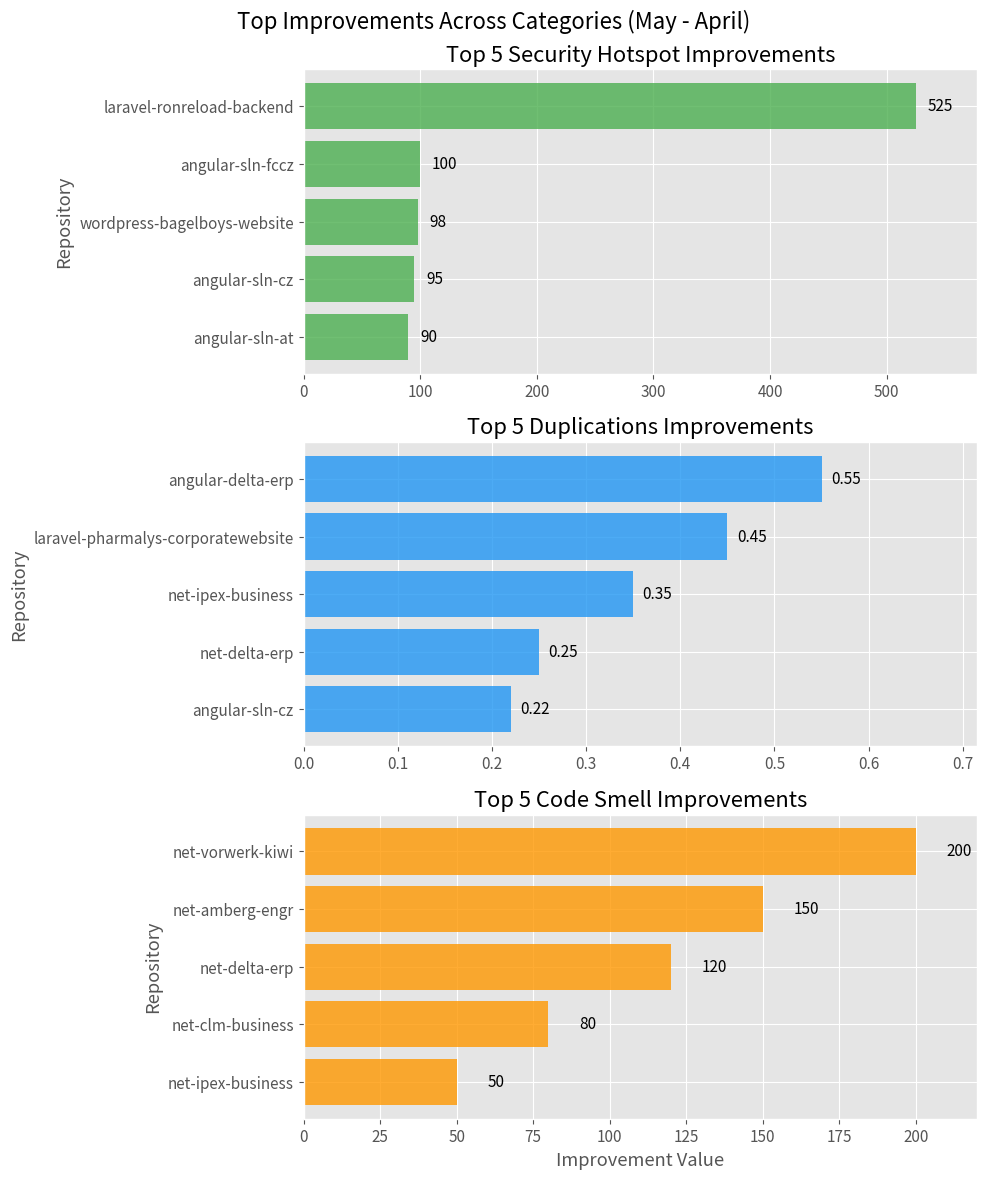
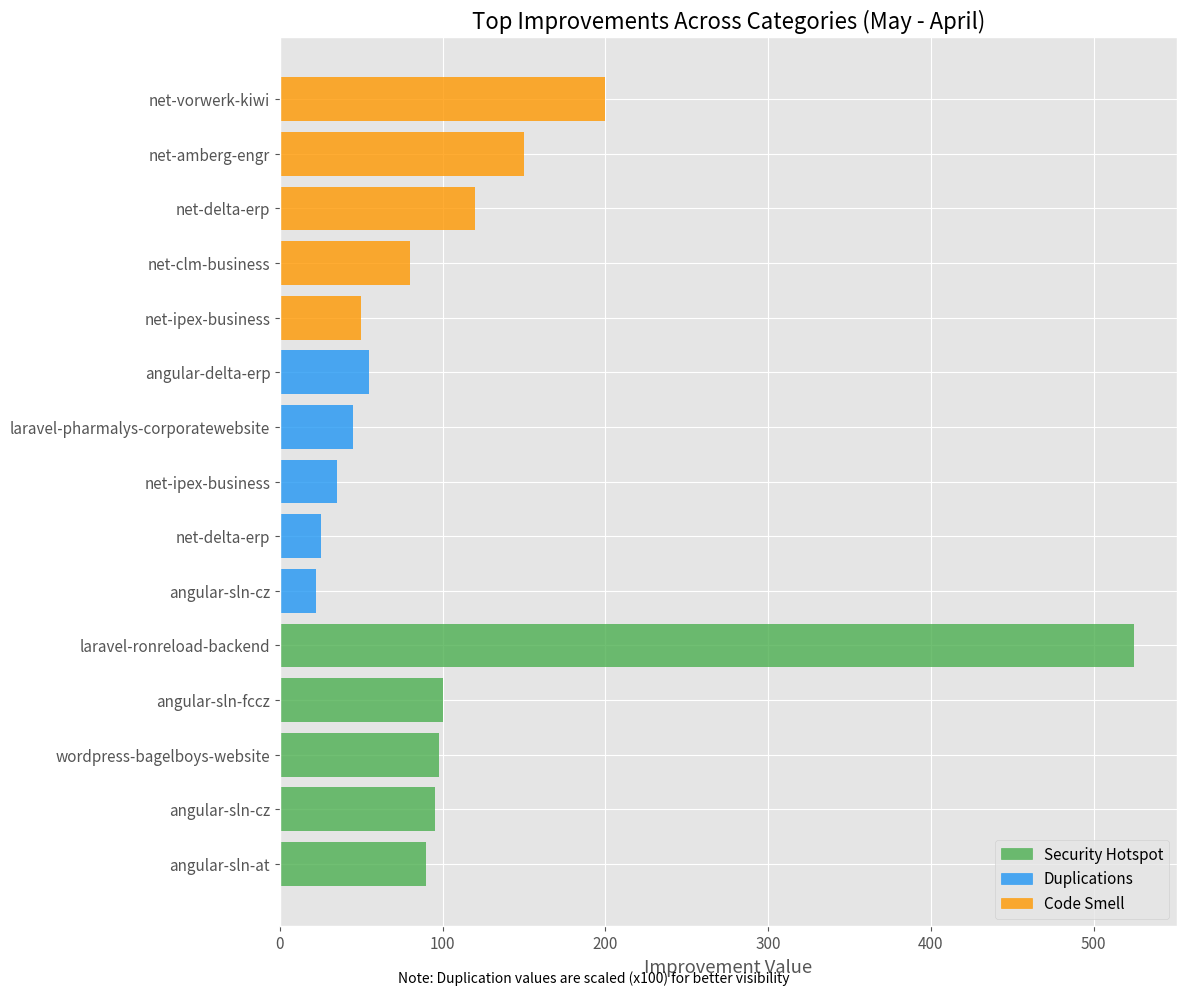

These figures' Python source, in order:
import matplotlib.pyplot as plt
import pandas as pd

# Set style and increase font size for better readability in emails
plt.style.use('ggplot')
plt.rcParams.update({'font.size': 11})

# Data for the improvements
data = {
    'Security Hotspot': {
        'laravel-ronreload-backend': 525,
        'angular-sln-fccz': 100,
        'wordpress-bagelboys-website': 98,
        'angular-sln-cz': 95,
        'angular-sln-at': 90
    },
    'Duplications': {
        'angular-delta-erp': 0.55,
        'laravel-pharmalys-corporatewebsite': 0.45,
        'net-ipex-business': 0.35,
        'net-delta-erp': 0.25,
        'angular-sln-cz': 0.22
    },
    'Code Smell': {
        'net-vorwerk-kiwi': 200,
        'net-amberg-engr': 150,
        'net-delta-erp': 120,
        'net-clm-business': 80,
        'net-ipex-business': 50
    }
}

# Colors
colors = {
    'Security Hotspot': '#4CAF50',  # Green
    'Duplications': '#2196F3',      # Blue
    'Code Smell': '#FF9800'         # Orange
}

# Create a single figure with three subplots
fig, axes = plt.subplots(3, 1, figsize=(10, 12), sharex=False)
fig.suptitle('Top Improvements Across Categories (May - April)', fontsize=16, y=0.98)

# Plot each category
for i, (category, values) in enumerate(data.items()):
    names = list(values.keys())
    values_list = list(values.values())
    
    # For duplications, we'll show the original values
    if category == 'Duplications':
        # Create a separate y-axis for the duplications to handle the small values
        bars = axes[i].barh(names, values_list, color=colors[category], alpha=0.8)
        axes[i].set_title(f'Top 5 {category} Improvements')
        # Add value labels directly on the bars
        for j, v in enumerate(values_list):
            axes[i].text(v + 0.01, j, f'{v:.2f}', va='center')
    else:
        bars = axes[i].barh(names, values_list, color=colors[category], alpha=0.8)
        axes[i].set_title(f'Top 5 {category} Improvements')
        # Add value labels for larger values
        for j, v in enumerate(values_list):
            axes[i].text(v + 10, j, f'{v}', va='center')
    
    axes[i].set_ylabel('Repository')
    axes[i].invert_yaxis()  # Highest value at the top
    
    # Set appropriate x-axis limits
    if category == 'Duplications':
        axes[i].set_xlim(0, max(values_list) * 1.3)
    else:
        axes[i].set_xlim(0, max(values_list) * 1.1)

# Set the bottom x-axis label
axes[2].set_xlabel('Improvement Value')

# Adjust layout
plt.tight_layout()
plt.subplots_adjust(top=0.93)

# Save figure
plt.savefig('top_improvements_by_category.png', dpi=300, bbox_inches='tight')

# Create a single combined chart
plt.figure(figsize=(12, 10))

# Prepare combined data
all_data = []
for category, repo_data in data.items():
    for repo, value in repo_data.items():
        all_data.append({
            'Repository': repo,
            'Value': value,
            'Category': category,
            'DisplayValue': value if category != 'Duplications' else value * 100  # Scale duplications for display
        })

df = pd.DataFrame(all_data)

# Sort by category
df = df.sort_values(by=['Category', 'Value'], ascending=[True, False])

# Create color mapping
color_list = [colors[cat] for cat in df['Category']]

# Plot combined chart
plt.figure(figsize=(12, 10))
bars = plt.barh(range(len(df)), df['DisplayValue'], color=color_list, alpha=0.8)
plt.yticks(range(len(df)), df['Repository'])
plt.gca().invert_yaxis()  # Highest values at top
plt.xlabel('Improvement Value')
plt.title('Top Improvements Across Categories (May - April)', fontsize=16)

# Add a note about duplications scaling
plt.figtext(0.5, 0.01, 'Note: Duplication values are scaled (x100) for better visibility', 
            ha='center', fontsize=10, style='italic')

# Create legend
handles = [plt.Rectangle((0,0),1,1, color=colors[cat], alpha=0.8) for cat in colors]
plt.legend(handles, list(colors.keys()), loc='lower right')

plt.tight_layout()
plt.savefig('top_improvements_combined.png', dpi=300, bbox_inches='tight')

print("Visualization completed! Two images have been saved:")
print("1. top_improvements_by_category.png - Three separate charts")
print("2. top_improvements_combined.png - Combined chart with all improvements")